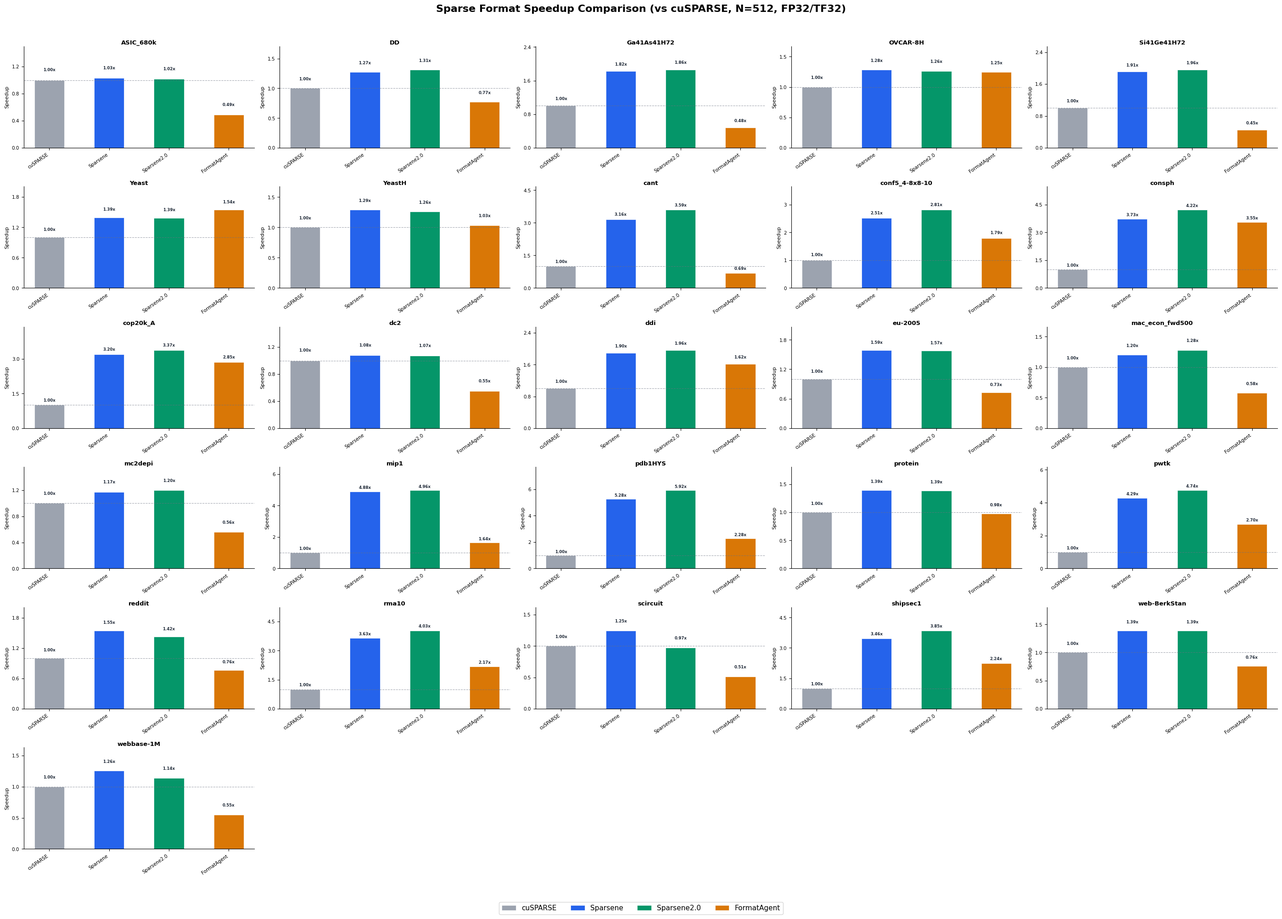

Write the Python code that produced this figure. (Note: this script raises an exception after producing the figure.)
#!/usr/bin/env python3
"""Generate a 26-subplot bar chart comparing cuSPARSE / Sparsene / Sparsene2.0 / FormatAgent speedups."""

import matplotlib
matplotlib.use("Agg")
import matplotlib.pyplot as plt
import matplotlib.ticker as mticker
import numpy as np
from pathlib import Path

# ── Data (S's cuSPARSE as common baseline for all bars) ────────────────────

datasets = [
    "ASIC_680k", "DD", "Ga41As41H72", "OVCAR-8H", "Si41Ge41H72",
    "Yeast", "YeastH", "cant", "conf5_4-8x8-10", "consph",
    "cop20k_A", "dc2", "ddi", "eu-2005", "mac_econ_fwd500",
    "mc2depi", "mip1", "pdb1HYS", "protein", "pwtk",
    "reddit", "rma10", "scircuit", "shipsec1", "web-BerkStan",
    "webbase-1M",
]

# H: historical best ms (from sparsene_a100_n512.csv)
H_ms = {
    "ASIC_680k": 4.843788, "DD": 1.266608, "Ga41As41H72": 5.762613,
    "OVCAR-8H": 6.02135, "Si41Ge41H72": 4.250852, "Yeast": 5.15845,
    "YeastH": 9.978033, "cant": 0.594184, "conf5_4-8x8-10": 0.412629,
    "consph": 0.829543, "cop20k_A": 1.020234, "dc2": 0.736334,
    "ddi": 0.470964, "eu-2005": 6.074183, "mac_econ_fwd500": 0.914652,
    "mc2depi": 2.078522, "mip1": 0.904587, "pdb1HYS": 0.394978,
    "protein": 28.654596, "pwtk": 1.321736, "reddit": 45.038296,
    "rma10": 0.327273, "scircuit": 0.789701, "shipsec1": 1.165046,
    "web-BerkStan": 3.086048, "webbase-1M": 3.42285,
}

# T: AI-TCF_MCO ms (from updated operator_e2e_summary.csv)
T_ms = {
    "ASIC_680k": 10.2432, "DD": 2.08978, "Ga41As41H72": 22.0874,
    "OVCAR-8H": 6.2039, "Si41Ge41H72": 17.9023, "Yeast": 4.65132,
    "YeastH": 12.414, "cant": 2.74217, "conf5_4-8x8-10": 0.578662,
    "consph": 0.8704, "cop20k_A": 1.14268, "dc2": 1.44968,
    "ddi": 0.551629, "eu-2005": 13.313, "mac_econ_fwd500": 1.90894,
    "mc2depi": 4.36439, "mip1": 2.69404, "pdb1HYS": 0.914227,
    "protein": 40.7493, "pwtk": 2.10227, "reddit": 91.0501,
    "rma10": 0.549171, "scircuit": 1.92451, "shipsec1": 1.7964,
    "web-BerkStan": 5.64879, "webbase-1M": 7.77646,
}

# S: Codex SR_BCRS ms (from sr_bcrs_16x8/operator_e2e_summary.csv)
S_ms = {
    "ASIC_680k": 4.90611, "DD": 1.22525, "Ga41As41H72": 5.64454,
    "OVCAR-8H": 6.1209, "Si41Ge41H72": 4.13638, "Yeast": 5.17779,
    "YeastH": 10.2175, "cant": 0.523552, "conf5_4-8x8-10": 0.368672,
    "consph": 0.732608, "cop20k_A": 0.967072, "dc2": 0.741088,
    "ddi": 0.455232, "eu-2005": 6.13302, "mac_econ_fwd500": 0.859104,
    "mc2depi": 2.03571, "mip1": 0.890176, "pdb1HYS": 0.352256,
    "protein": 28.7099, "pwtk": 1.196, "reddit": 48.8923,
    "rma10": 0.29536, "scircuit": 1.01187, "shipsec1": 1.04531,
    "web-BerkStan": 3.09168, "webbase-1M": 3.76646,
}

# S's cuSPARSE as common baseline
S_cusparse = {
    "ASIC_680k": 4.98131, "DD": 1.60854, "Ga41As41H72": 10.4969,
    "OVCAR-8H": 7.73696, "Si41Ge41H72": 8.10918, "Yeast": 7.17994,
    "YeastH": 12.8484, "cant": 1.87904, "conf5_4-8x8-10": 1.03459,
    "consph": 3.0904, "cop20k_A": 3.2601, "dc2": 0.793728,
    "ddi": 0.89392, "eu-2005": 9.65251, "mac_econ_fwd500": 1.09872,
    "mc2depi": 2.43731, "mip1": 4.41562, "pdb1HYS": 2.08387,
    "protein": 39.822, "pwtk": 5.67114, "reddit": 69.6087,
    "rma10": 1.18918, "scircuit": 0.983488, "shipsec1": 4.02758,
    "web-BerkStan": 4.28688, "webbase-1M": 4.29578,
}


def speedup(ms: float, dataset: str) -> float:
    """Compute speedup vs common cuSPARSE baseline (S's cuSPARSE)."""
    return S_cusparse[dataset] / ms


# ── Compute speedups ───────────────────────────────────────────────────────
cusparse_vals  = [1.0] * 26
sparsene_vals  = [speedup(H_ms[d], d) for d in datasets]
sparsene2_vals = [speedup(S_ms[d], d) for d in datasets]
fmtagent_vals  = [speedup(T_ms[d], d) for d in datasets]

# ── Plot setup ─────────────────────────────────────────────────────────────
plt.rcParams.update({
    "font.family": "sans-serif",
    "font.sans-serif": ["DejaVu Sans", "Arial", "Helvetica"],
    "font.size": 9,
    "axes.titlesize": 10,
    "axes.labelsize": 9,
    "xtick.labelsize": 7.5,
    "ytick.labelsize": 7.5,
    "figure.dpi": 100,
})

nrows, ncols = 6, 5
fig, axes = plt.subplots(nrows, ncols, figsize=(28, 20))
fig.suptitle(
    "Sparse Format Speedup Comparison (vs cuSPARSE, N=512, FP32/TF32)",
    fontsize=16, fontweight="bold", y=0.985,
)

bar_width = 0.5
x = np.arange(4)
labels = ["cuSPARSE", "Sparsene", "Sparsene2.0", "FormatAgent"]
colors = ["#9ca3af", "#2563eb", "#059669", "#d97706"]

global_max = max(
    max(cusparse_vals),
    max(sparsene_vals),
    max(sparsene2_vals),
    max(fmtagent_vals),
)

for idx, dataset in enumerate(datasets):
    row, col = divmod(idx, ncols)
    ax = axes[row][col]

    vals = [
        cusparse_vals[idx],
        sparsene_vals[idx],
        sparsene2_vals[idx],
        fmtagent_vals[idx],
    ]

    bars = ax.bar(x, vals, bar_width, color=colors, edgecolor="white", linewidth=0.5)

    # Value labels on bars
    for bar, val in zip(bars, vals):
        if val > 1.05 * global_max:
            continue
        va = "bottom" if val >= 0 else "top"
        offset = max(global_max * 0.02, 0.08)
        ax.text(
            bar.get_x() + bar.get_width() / 2,
            bar.get_height() + offset if val >= 0 else bar.get_height() - offset,
            f"{val:.2f}x", ha="center", va=va, fontsize=6.2, fontweight="bold",
            color="#1f2937",
        )

    ax.set_title(dataset, fontsize=9.5, fontweight="bold", pad=3)
    ax.set_xticks(x)
    ax.set_xticklabels(labels, rotation=35, ha="right", fontsize=7.5)
    ax.set_ylabel("Speedup", fontsize=8)
    ax.axhline(y=1.0, color="#6b7280", linewidth=0.8, linestyle="--", alpha=0.6)

    # Dynamic y-limit per subplot
    local_max = max(vals) * 1.3
    ax.set_ylim(0, max(local_max, 1.5))
    ax.yaxis.set_major_locator(mticker.MaxNLocator(4))
    ax.spines["top"].set_visible(False)
    ax.spines["right"].set_visible(False)

# Hide unused subplots
for idx in range(26, nrows * ncols):
    row, col = divmod(idx, ncols)
    axes[row][col].set_axis_off()

# ── Legend at bottom ────────────────────────────────────────────────────────
handles = [
    plt.Rectangle((0, 0), 1, 1, facecolor=c, edgecolor="white", linewidth=0.5)
    for c in colors
]
fig.legend(
    handles, labels, loc="lower center", ncol=4, fontsize=11,
    frameon=True, fancybox=True, shadow=False,
    bbox_to_anchor=(0.5, -0.01),
)

plt.tight_layout(rect=[0, 0.03, 1, 0.97])

# ── Save ────────────────────────────────────────────────────────────────────
output_path = Path("/home/huoda/sparsene/docs/trae/speedup_comparison_26datasets.png")
output_path.parent.mkdir(parents=True, exist_ok=True)
fig.savefig(str(output_path), dpi=300, bbox_inches="tight", facecolor="white")
print(f"Saved to {output_path}")
plt.close(fig)
